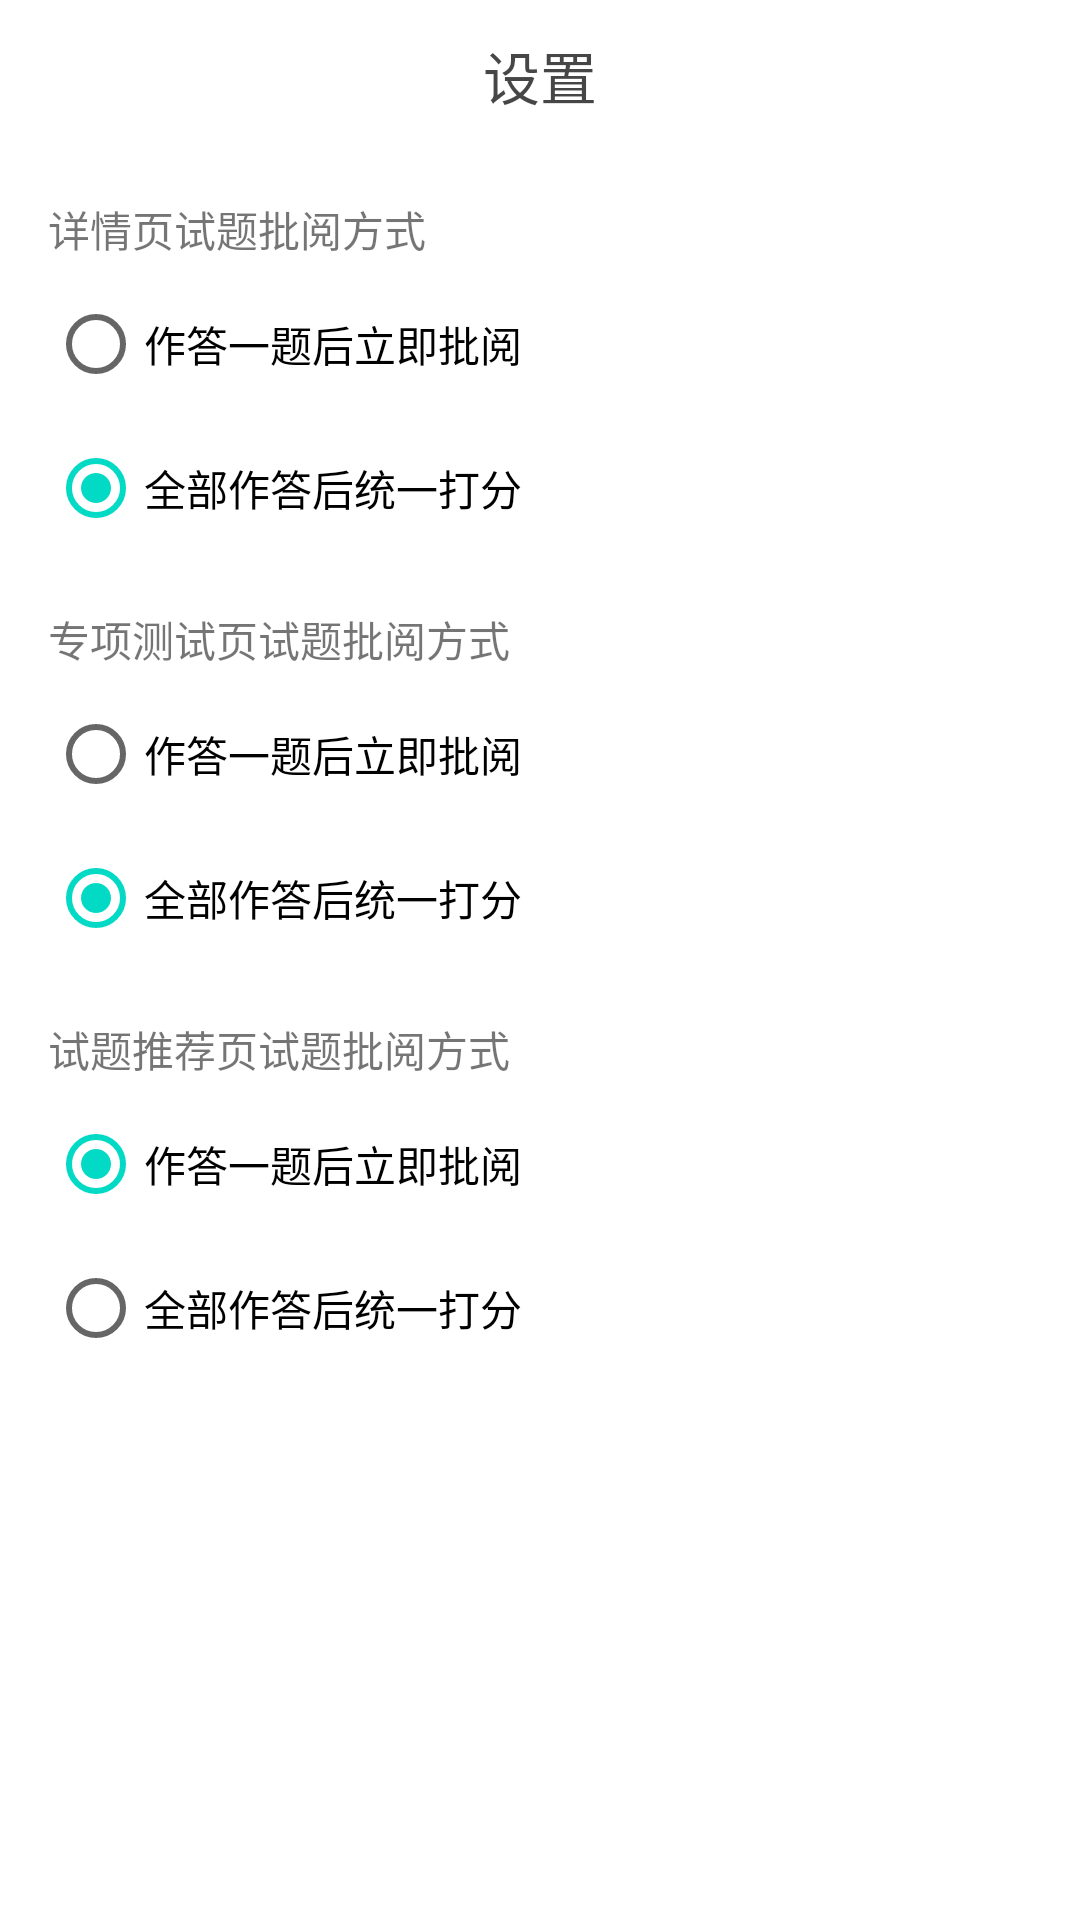

The Android layout XML behind this screen, and the referenced resources:
<!-- AndroidManifest.xml: application theme Theme.EasyLearn -->
<!-- res/layout/activity_setting.xml -->
<?xml version="1.0" encoding="utf-8"?>
<androidx.constraintlayout.widget.ConstraintLayout xmlns:android="http://schemas.android.com/apk/res/android"
    xmlns:app="http://schemas.android.com/apk/res-auto"
    xmlns:tools="http://schemas.android.com/tools"
    android:layout_width="match_parent"
    android:layout_height="match_parent"
    tools:context=".SettingActivity">

    <androidx.constraintlayout.widget.ConstraintLayout
        android:id="@+id/topBar"
        android:layout_width="match_parent"
        android:layout_height="50dp"
        android:orientation="horizontal"
        app:layout_constraintEnd_toEndOf="parent"
        app:layout_constraintStart_toStartOf="parent"
        app:layout_constraintTop_toTopOf="parent">

        <ImageButton
            android:id="@+id/exploreBackButton"
            android:layout_width="60dp"
            android:layout_height="25dp"
            android:background="#FFFFFF"
            android:scaleType="fitCenter"
            android:src="@drawable/backward_arrow"
            app:layout_constraintBottom_toBottomOf="parent"
            app:layout_constraintStart_toStartOf="parent"
            app:layout_constraintTop_toTopOf="parent"
            tools:layout_conversion_absoluteHeight="50dp"
            tools:layout_conversion_absoluteWidth="206dp" />

        <TextView
            android:id="@+id/textView5"
            android:layout_width="wrap_content"
            android:layout_height="wrap_content"
            android:gravity="center"
            android:text="设置"
            android:textColor="#B9000000"
            android:textSize="19sp"
            app:layout_constraintBottom_toBottomOf="parent"
            app:layout_constraintEnd_toEndOf="parent"
            app:layout_constraintStart_toStartOf="@+id/exploreBackButton"
            app:layout_constraintTop_toTopOf="parent"
            tools:layout_conversion_absoluteHeight="50dp"
            tools:layout_conversion_absoluteWidth="206dp" />

    </androidx.constraintlayout.widget.ConstraintLayout>

    <ScrollView
        android:layout_width="0dp"
        android:layout_height="0dp"
        app:layout_constraintTop_toBottomOf="@+id/topBar"
        app:layout_constraintBottom_toBottomOf="parent"
        app:layout_constraintStart_toStartOf="parent"
        app:layout_constraintEnd_toEndOf="parent">
        <LinearLayout
            android:layout_width="match_parent"
            android:layout_height="wrap_content"
            android:orientation="vertical"
            android:layout_marginStart="16dp"
            android:layout_marginEnd="16dp">

            <LinearLayout
                android:layout_width="match_parent"
                android:layout_height="wrap_content"
                android:orientation="vertical"
                android:layout_marginTop="16dp">
                <TextView
                    android:layout_width="wrap_content"
                    android:layout_height="wrap_content"
                    android:text="详情页试题批阅方式" />
                <RadioGroup
                    android:id="@+id/setting_test_info_group"
                    android:layout_width="match_parent"
                    android:layout_height="wrap_content"
                    android:layout_marginTop="4dp"
                    android:checkedButton="@id/setting_test_info_final">
                    <RadioButton
                        android:id="@+id/setting_test_info_instant"
                        android:layout_width="match_parent"
                        android:layout_height="wrap_content"
                        android:text="作答一题后立即批阅"/>
                    <RadioButton
                        android:id="@+id/setting_test_info_final"
                        android:layout_width="match_parent"
                        android:layout_height="wrap_content"
                        android:text="全部作答后统一打分"/>
                </RadioGroup>
            </LinearLayout>

            <LinearLayout
                android:layout_width="match_parent"
                android:layout_height="wrap_content"
                android:orientation="vertical"
                android:layout_marginTop="16dp">
                <TextView
                    android:layout_width="wrap_content"
                    android:layout_height="wrap_content"
                    android:text="专项测试页试题批阅方式" />
                <RadioGroup
                    android:id="@+id/setting_test_test_group"
                    android:layout_width="match_parent"
                    android:layout_height="wrap_content"
                    android:layout_marginTop="4dp"
                    android:checkedButton="@id/setting_test_test_final">
                    <RadioButton
                        android:id="@+id/setting_test_test_instant"
                        android:layout_width="match_parent"
                        android:layout_height="wrap_content"
                        android:text="作答一题后立即批阅"/>
                    <RadioButton
                        android:id="@+id/setting_test_test_final"
                        android:layout_width="match_parent"
                        android:layout_height="wrap_content"
                        android:text="全部作答后统一打分"/>
                </RadioGroup>
            </LinearLayout>

            <LinearLayout
                android:layout_width="match_parent"
                android:layout_height="wrap_content"
                android:orientation="vertical"
                android:layout_marginTop="16dp">
                <TextView
                    android:layout_width="wrap_content"
                    android:layout_height="wrap_content"
                    android:text="试题推荐页试题批阅方式" />
                <RadioGroup
                    android:id="@+id/setting_test_recommend_group"
                    android:layout_width="match_parent"
                    android:layout_height="wrap_content"
                    android:layout_marginTop="4dp"
                    android:checkedButton="@id/setting_test_recommend_instant">
                    <RadioButton
                        android:id="@+id/setting_test_recommend_instant"
                        android:layout_width="match_parent"
                        android:layout_height="wrap_content"
                        android:text="作答一题后立即批阅"/>
                    <RadioButton
                        android:id="@+id/setting_test_recommend_final"
                        android:layout_width="match_parent"
                        android:layout_height="wrap_content"
                        android:text="全部作答后统一打分"/>
                </RadioGroup>
            </LinearLayout>


        </LinearLayout>
    </ScrollView>

</androidx.constraintlayout.widget.ConstraintLayout>
<!-- resources referenced by this layout -->
<resources>
  <style name="Theme.EasyLearn" parent="Theme.MaterialComponents.DayNight.DarkActionBar">
          
          <item name="colorPrimary">@color/purple_500</item>
          <item name="colorPrimaryVariant">@color/purple_700</item>
          <item name="colorOnPrimary">@color/white</item>
          
          <item name="colorSecondary">@color/teal_200</item>
          <item name="colorSecondaryVariant">@color/teal_700</item>
          <item name="colorOnSecondary">@color/black</item>
          
          <item name="android:statusBarColor" tools:targetApi="l">?attr/colorPrimaryVariant</item>
          
      </style>
  <color name="purple_500">#FF6200EE</color>
  <color name="purple_700">#FF3700B3</color>
  <color name="white">#FFFFFFFF</color>
  <color name="teal_200">#FF03DAC5</color>
  <color name="teal_700">#FF018786</color>
  <color name="black">#FF000000</color>
</resources>
